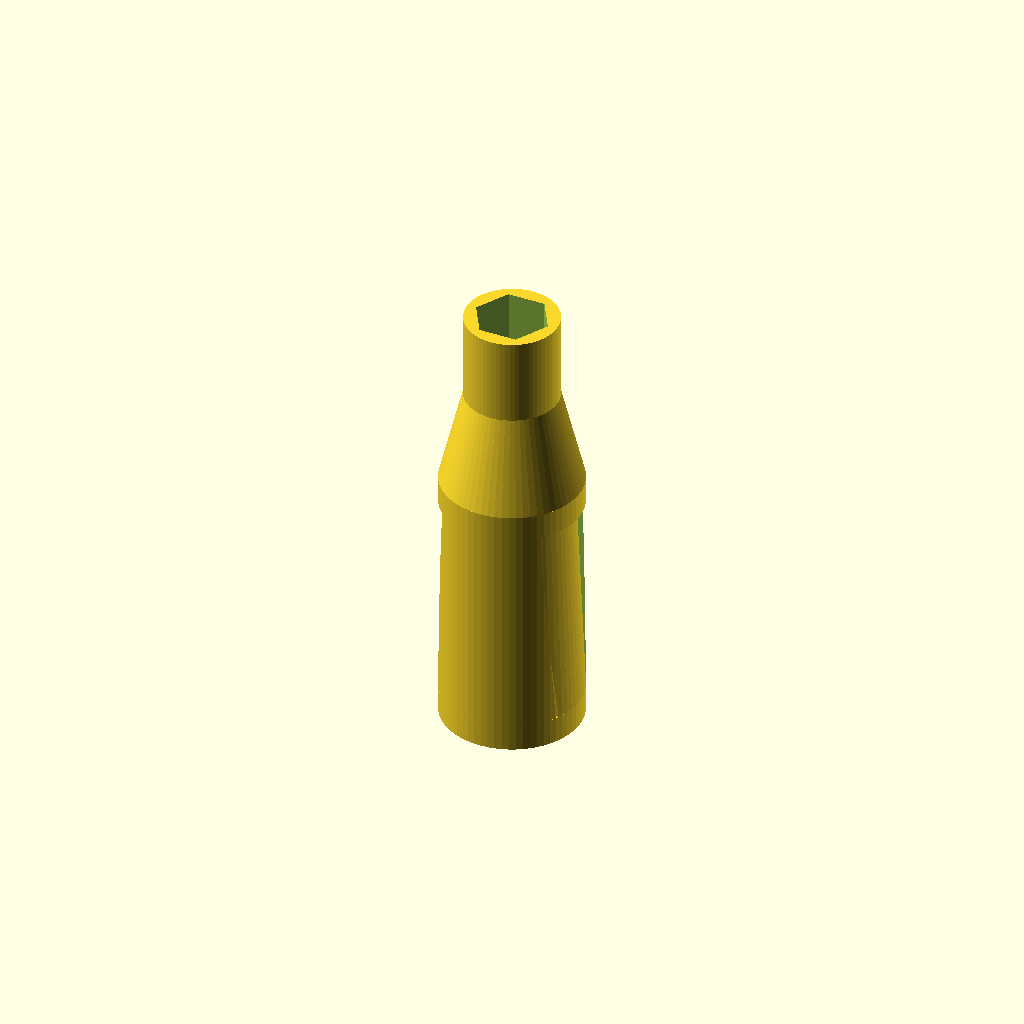
Cell 1 — every parameter at its default value.
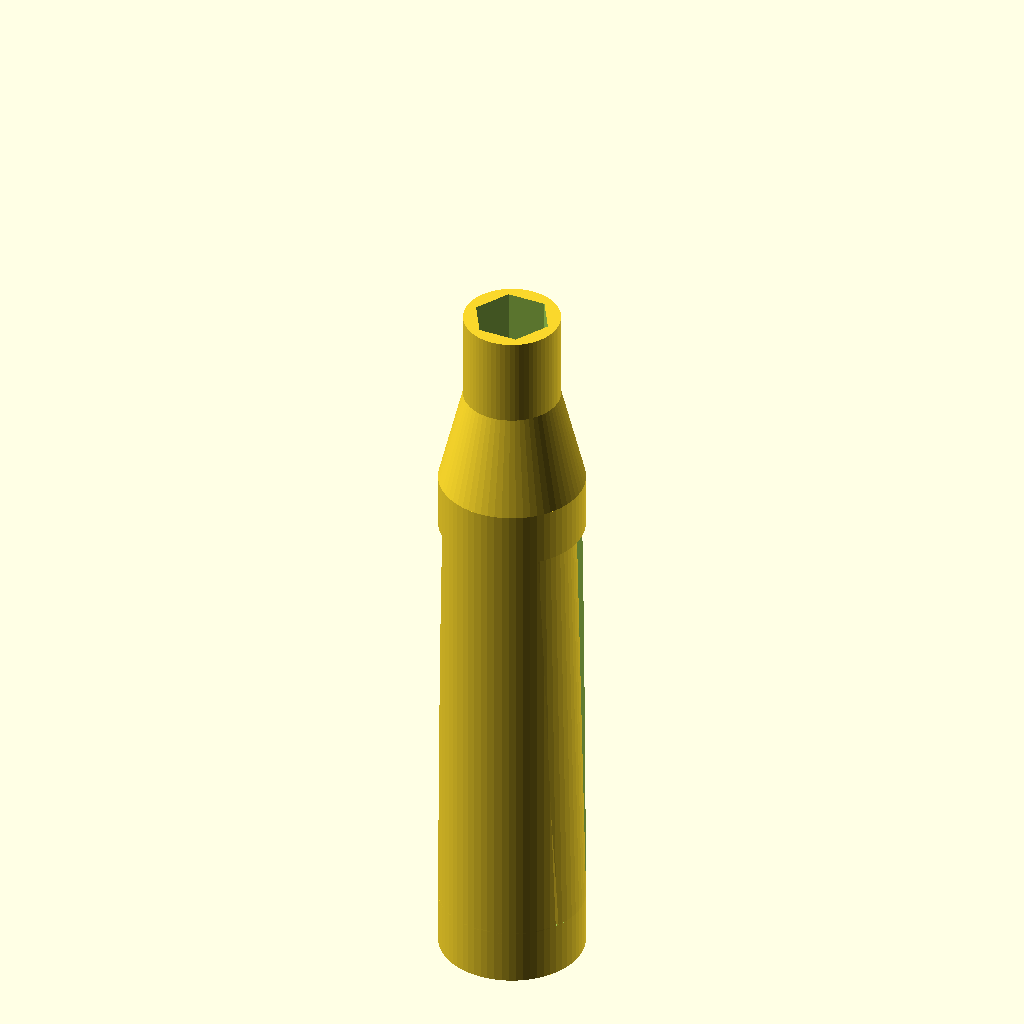
Cell 2: the same model with probe_body_lenth = 71.2.
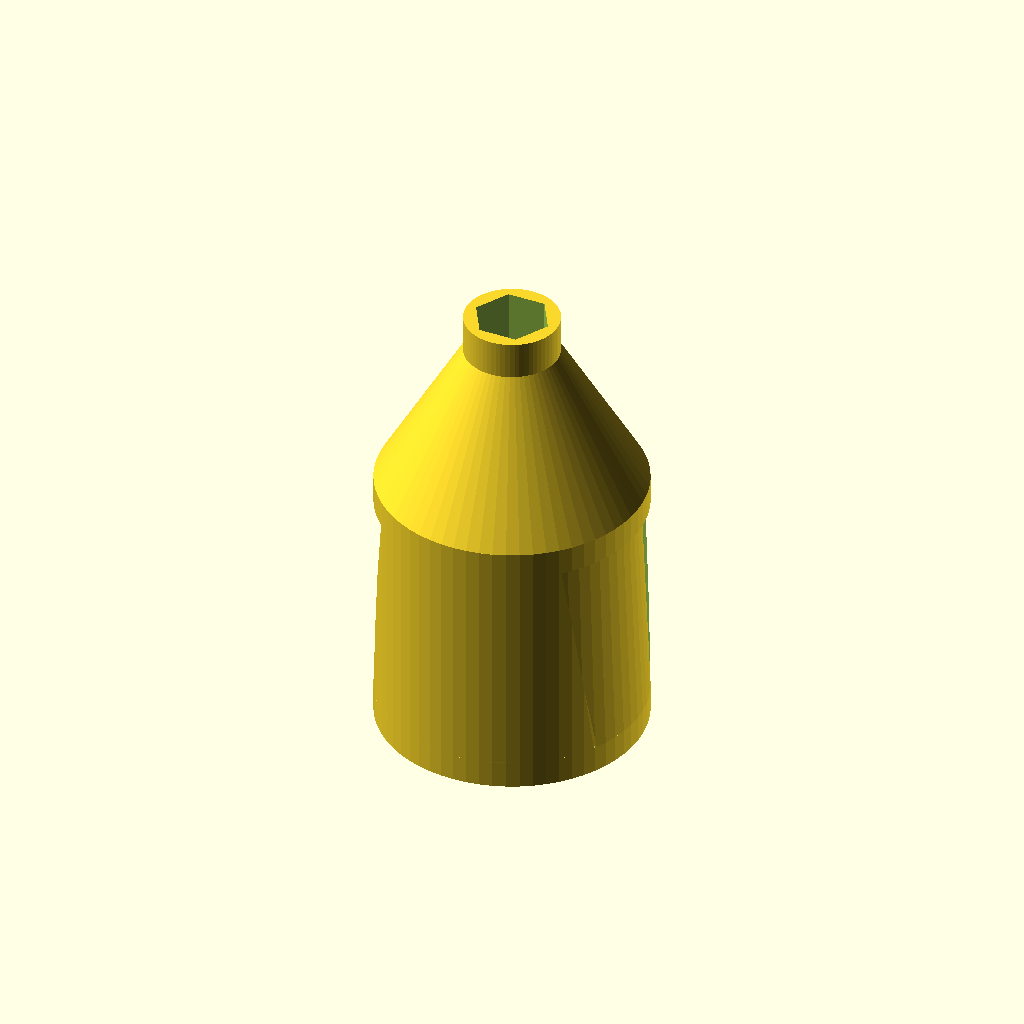
Cell 3: the same model with probe_body_diameter = 32.6.
One fixed orthographic camera (rotation 55°, 0°, 25°; colour scheme Cornfield) for every cell.
OpenSCAD source file scad-v2/custom/phdo_pinch.scad:
zFite = $preview ? 0.1 : 0; // z-fighting avoidance for preview
$fn = $preview ? 64 : 128;

// hardware params

probe_body_lenth = 35.6;
probe_body_diameter = 16.3;

tail_major_diameter = 8.7;
tail_minor_diameter = 4.3;
tail_length = 24.5;

// design parameters

wall_thickness = 0.6 * 2; // 2 walls of 0.6mm each

height_ratio = 0.80; // the pinch height is 80% of the body length, centered on the body
width_ratio = 0.70; // the pinch width is 70% of the body outer diameter, centered on the body
pinch_gap = 0.8; // 0.8mm gap separating pinch tab from shell body

connector_part_diameter = 10;

// optional dev params

render_optional_supports = true;

// animate from -wall_thickness (fully open) to zero (fully pinched)
// use $t to control the animation frame (0 to 1)
// use sine wave to create a smooth open-close-open animation loop
// if animate_pinch is false, pinch_offset_anim will be zero and 
// the pinch will be fully closed for rendering to 3D print
animate_pinch = false;
pinch_offset_anim = animate_pinch ? -(sin($t * 360) + 1) / 2 * wall_thickness : 0;

// ----- build -----

cross_section()
  phdo_pinch(
    body_length=probe_body_lenth,
    body_diameter=probe_body_diameter,
    tail_diameter_start=tail_major_diameter,
    tail_diameter_end=tail_minor_diameter,
    tail_len=tail_length,
    shell_wall=wall_thickness,
    height_pinch_ratio=height_ratio,
    width_pinch_ratio=width_ratio,
    pinch_clearance=pinch_gap,
    connector_diameter=connector_part_diameter,
    pinch_offset=pinch_offset_anim,
    render_supports=render_optional_supports
  );

// ----- dev -----

module cross_section(show_cross = false) {
  difference() {
    children();
    if (show_cross) {
      translate([0, -50, 0])
        cube([100, 100, 100], center=true);
    }
  }
}

// ----- helper funcs -----

module pinch_profile(height, d1, d2) {
  scale([10, 1, 1])
    cylinder(h=height, d1=d1, d2=d2);
}

module probe_outer_body(
  body_length,
  body_diameter,
  tail_len,
  tail_diameter_end,
  connector_diameter,
  shell_wall
) {
  // Main body and tail
  union() {
    translate([0, 0, -body_length])
      cylinder(h=body_length, d=body_diameter + shell_wall * 2);
    cylinder(h=tail_len, d1=body_diameter + shell_wall * 2, d2=tail_diameter_end + shell_wall * 2);
    cylinder(h=tail_len, d=connector_diameter + shell_wall * 2);
  }
}

module probe_negative_space(
  body_length,
  body_diameter,
  tail_len,
  tail_diameter_start,
  tail_diameter_end,
  shell_wall
) {
  translate([0, 0, -zFite / 2]) // Avoid z-fighting with main body
  {
    // Main body
    translate([0, 0, -body_length])
      cylinder(h=body_length, d=body_diameter);
    // Tail body
    translate([0, 0, -zFite / 2]) // Avoid z-fighting with main body
      cylinder(h=tail_len + zFite, d1=tail_diameter_start, d2=tail_diameter_end);
    // Cord body
    translate([0, 0, tail_len - zFite / 2])
      cylinder(h=tail_len, d=tail_diameter_end);
  }
}

module phdo_pinch(
  body_length,
  body_diameter,
  tail_diameter_start,
  tail_diameter_end,
  tail_len,
  shell_wall,
  height_pinch_ratio,
  width_pinch_ratio,
  pinch_clearance,
  connector_diameter,
  pinch_offset = 0,
  connector_facets = 6,
  render_supports = false,
  support_z_contact_distance = 0.25
) {

  // internal derived params for pinch design
  pinch_z_start = -body_length * (1 + height_pinch_ratio) / 2;
  pinch_height = body_length * height_pinch_ratio;
  pinch_d1 = (body_diameter + shell_wall * 2) * (width_pinch_ratio * width_pinch_ratio);
  pinch_d2 = (body_diameter + shell_wall * 2) * (width_pinch_ratio);

  union() {
    difference() {

      probe_outer_body(
        body_length=body_length,
        body_diameter=body_diameter,
        tail_len=tail_len,
        tail_diameter_end=tail_diameter_end,
        connector_diameter=connector_diameter,
        shell_wall=shell_wall
      );

      // Probe negative space
      probe_negative_space(
        body_length=body_length,
        body_diameter=body_diameter,
        tail_len=tail_len,
        tail_diameter_start=tail_diameter_start,
        tail_diameter_end=tail_diameter_end,
        shell_wall=shell_wall
      );

      // Cut out pinch window
      translate([0, 0, pinch_z_start])
        pinch_profile(height=pinch_height, d1=pinch_d1, d2=pinch_d2);

      // Hex cut thru all for the SMA connector
      cylinder(h=body_length * 3, d=connector_diameter, center=true, $fn=connector_facets);
    }

    translate([0, 0, pinch_z_start])
      intersection() {
        // Bell shape for pinch area
        difference() {
          cylinder(h=pinch_height, d2=body_diameter - pinch_offset * 2, d1=body_diameter + shell_wall * 2);
          translate([0, 0, -shell_wall])
            cylinder(h=body_length, d2=body_diameter - shell_wall, d1=body_diameter);
        }

        // Intersection (same as cut out pinch window) to create pinch tabs
        pinch_profile(
          height=pinch_height - pinch_clearance,
          d1=pinch_d1 - pinch_clearance,
          d2=pinch_d2 - pinch_clearance
        );
      }
  }

  if (render_supports) {
    color("pink", 0.5) {
      // Optional built-in supports
      translate([0, 0, -body_length]) difference() {
          cylinder(h=body_length - support_z_contact_distance, d=body_diameter - shell_wall * 2);

          translate([0, 0, -zFite / 2])
            cylinder(h=body_length, d=body_diameter - shell_wall * 4);
        }
    }
  }
}
Parameter table extracted from the source (name, type, default, range or options):
probe_body_lenth: number, default 35.6
probe_body_diameter: number, default 16.3
tail_major_diameter: number, default 8.7
tail_minor_diameter: number, default 4.3
tail_length: number, default 24.5
height_ratio: number, default 0.8
width_ratio: number, default 0.7
pinch_gap: number, default 0.8
connector_part_diameter: number, default 10
render_optional_supports: bool, default true
animate_pinch: bool, default false
